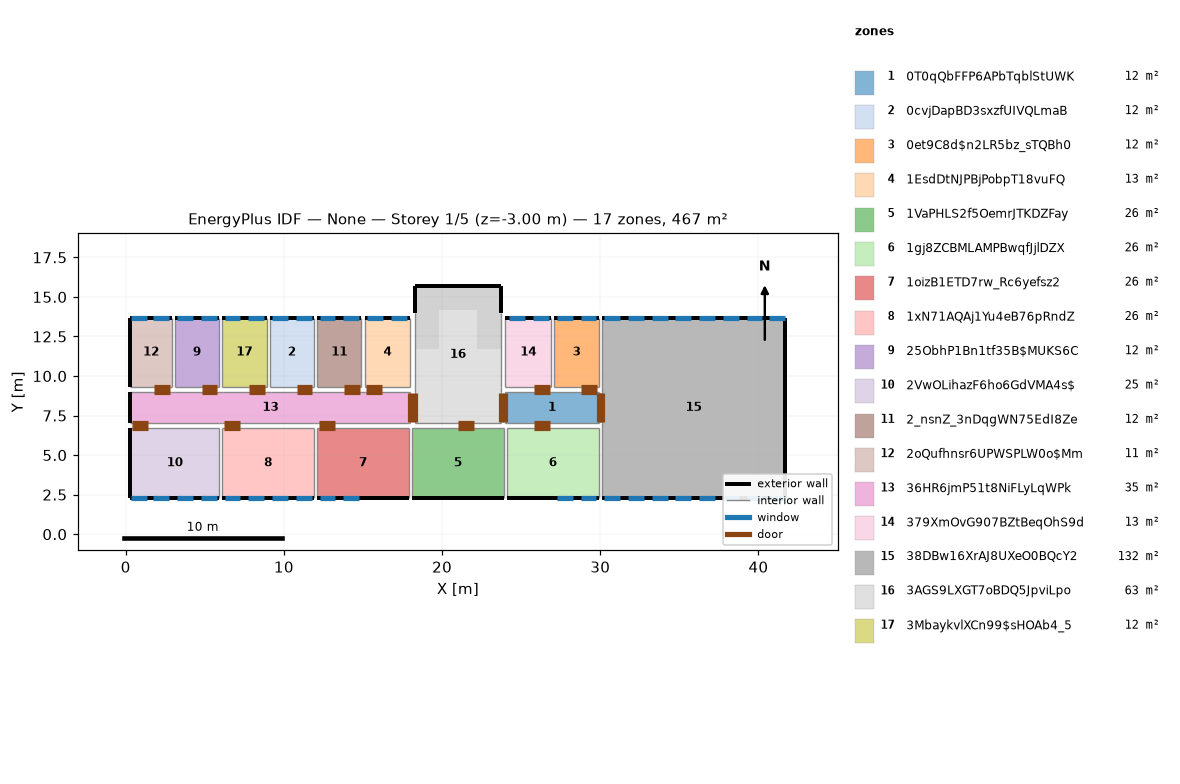
=== STOREY PLAN SPEC (per zone: floor XY polygon, exterior-wall plan segments, windows/doors) ===
zone 1: 0T0qQbFFP6APbTqblStUWK  (11.8 m²)
  floor: (29.90, 9.00) (29.90, 7.00) (24.00, 7.00) (24.00, 9.00)
  interior walls: 7
zone 2: 0cvjDapBD3sxzfUIVQLmaB  (12.3 m²)
  floor: (11.90, 13.70) (11.90, 9.30) (9.10, 9.30) (9.10, 13.70)
  exterior wall: (11.90, 13.70) – (9.10, 13.70)  [2.8 m]
    window: (11.75, 13.70) – (10.75, 13.70)  [1.5 m²]
    window: (10.25, 13.70) – (9.25, 13.70)  [1.5 m²]
  interior walls: 3
zone 3: 0et9C8d$n2LR5bz_sTQBh0  (12.3 m²)
  floor: (29.90, 13.70) (29.90, 9.30) (27.10, 9.30) (27.10, 13.70)
  exterior wall: (29.90, 13.70) – (27.10, 13.70)  [2.8 m]
    window: (29.75, 13.70) – (28.75, 13.70)  [1.5 m²]
    window: (28.25, 13.70) – (27.25, 13.70)  [1.5 m²]
  interior walls: 3
zone 4: 1EsdDtNJPBjPobpT18vuFQ  (12.8 m²)
  floor: (18.00, 13.70) (18.00, 9.30) (15.10, 9.30) (15.10, 13.70)
  exterior wall: (18.00, 13.70) – (15.10, 13.70)  [2.9 m]
    window: (17.75, 13.70) – (16.75, 13.70)  [1.5 m²]
    window: (16.25, 13.70) – (15.25, 13.70)  [1.5 m²]
  interior walls: 3
zone 5: 1VaPHLS2f5OemrJTKDZFay  (25.5 m²)
  floor: (23.90, 6.70) (23.90, 2.30) (18.10, 2.30) (18.10, 6.70)
  exterior wall: (18.10, 2.30) – (23.90, 2.30)  [5.8 m]
  interior walls: 5
zone 6: 1gj8ZCBMLAMPBwqfJjlDZX  (25.5 m²)
  floor: (29.90, 6.70) (29.90, 2.30) (24.10, 2.30) (24.10, 6.70)
  exterior wall: (24.10, 2.30) – (29.90, 2.30)  [5.8 m]
    window: (27.25, 2.30) – (28.25, 2.30)  [1.5 m²]
    window: (28.75, 2.30) – (29.75, 2.30)  [1.5 m²]
  interior walls: 3
zone 7: 1oizB1ETD7rw_Rc6yefsz2  (25.5 m²)
  floor: (17.90, 6.70) (17.90, 2.30) (12.10, 2.30) (12.10, 6.70)
  exterior wall: (12.10, 2.30) – (17.90, 2.30)  [5.8 m]
    window: (13.75, 2.30) – (14.75, 2.30)  [1.5 m²]
    window: (12.25, 2.30) – (13.25, 2.30)  [1.5 m²]
  interior walls: 3
zone 8: 1xN71AQAj1Yu4eB76pRndZ  (25.5 m²)
  floor: (11.90, 6.70) (11.90, 2.30) (6.10, 2.30) (6.10, 6.70)
  exterior wall: (6.10, 2.30) – (11.90, 2.30)  [5.8 m]
    window: (7.75, 2.30) – (8.75, 2.30)  [1.5 m²]
    window: (6.25, 2.30) – (7.25, 2.30)  [1.5 m²]
    window: (9.25, 2.30) – (10.25, 2.30)  [1.5 m²]
    window: (10.75, 2.30) – (11.75, 2.30)  [1.5 m²]
  interior walls: 3
zone 9: 25ObhP1Bn1tf35B$MUKS6C  (12.3 m²)
  floor: (5.90, 13.70) (5.90, 9.30) (3.10, 9.30) (3.10, 13.70)
  exterior wall: (5.90, 13.70) – (3.10, 13.70)  [2.8 m]
    window: (5.75, 13.70) – (4.75, 13.70)  [1.5 m²]
    window: (4.25, 13.70) – (3.25, 13.70)  [1.5 m²]
  interior walls: 3
zone 10: 2VwOLihazF6ho6GdVMA4s$  (24.6 m²)
  floor: (5.90, 6.70) (5.90, 2.30) (0.30, 2.30) (0.30, 6.70)
  exterior wall: (0.30, 6.70) – (0.30, 2.30)  [4.4 m]
  exterior wall: (0.30, 2.30) – (5.90, 2.30)  [5.6 m]
    window: (0.35, 2.30) – (1.35, 2.30)  [1.5 m²]
    window: (1.75, 2.30) – (2.75, 2.30)  [1.5 m²]
    window: (3.25, 2.30) – (4.25, 2.30)  [1.5 m²]
    window: (4.75, 2.30) – (5.75, 2.30)  [1.5 m²]
  interior walls: 2
zone 11: 2_nsnZ_3nDqgWN75EdI8Ze  (12.3 m²)
  floor: (14.90, 13.70) (14.90, 9.30) (12.10, 9.30) (12.10, 13.70)
  exterior wall: (14.90, 13.70) – (12.10, 13.70)  [2.8 m]
    window: (14.75, 13.70) – (13.75, 13.70)  [1.5 m²]
    window: (13.25, 13.70) – (12.25, 13.70)  [1.5 m²]
  interior walls: 3
zone 12: 2oQufhnsr6UPWSPLW0o$Mm  (11.4 m²)
  floor: (2.90, 13.70) (2.90, 9.30) (0.30, 9.30) (0.30, 13.70)
  exterior wall: (0.30, 13.70) – (0.30, 9.30)  [4.4 m]
  exterior wall: (2.90, 13.70) – (0.30, 13.70)  [2.6 m]
    window: (1.35, 13.70) – (0.35, 13.70)  [1.5 m²]
    window: (2.75, 13.70) – (1.75, 13.70)  [1.5 m²]
  interior walls: 2
zone 13: 36HR6jmP51t8NiFLyLqWPk  (35.4 m²)
  floor: (18.00, 9.00) (18.00, 7.00) (0.30, 7.00) (0.30, 9.00)
  exterior wall: (0.30, 9.00) – (0.30, 7.00)  [2.0 m]
  interior walls: 18
zone 14: 379XmOvG907BZtBeqOhS9d  (12.8 m²)
  floor: (26.90, 13.70) (26.90, 9.30) (24.00, 9.30) (24.00, 13.70)
  exterior wall: (26.90, 13.70) – (24.00, 13.70)  [2.9 m]
    window: (25.25, 13.70) – (24.25, 13.70)  [1.5 m²]
    window: (26.75, 13.70) – (25.75, 13.70)  [1.5 m²]
  interior walls: 3
zone 15: 38DBw16XrAJ8UXeO0BQcY2  (132.2 m²)
  floor: (41.70, 13.70) (41.70, 2.30) (30.10, 2.30) (30.10, 13.70)
  exterior wall: (41.70, 2.30) – (41.70, 13.70)  [11.4 m]
  exterior wall: (41.70, 13.70) – (30.10, 13.70)  [11.6 m]
    window: (41.65, 13.70) – (40.65, 13.70)  [1.5 m²]
    window: (40.25, 13.70) – (39.25, 13.70)  [1.5 m²]
    window: (38.75, 13.70) – (37.75, 13.70)  [1.5 m²]
    window: (34.25, 13.70) – (33.25, 13.70)  [1.5 m²]
    window: (35.75, 13.70) – (34.75, 13.70)  [1.5 m²]
    window: (31.25, 13.70) – (30.25, 13.70)  [1.5 m²]
    window: (37.25, 13.70) – (36.25, 13.70)  [1.5 m²]
    window: (32.75, 13.70) – (31.75, 13.70)  [1.5 m²]
  exterior wall: (30.10, 2.30) – (41.70, 2.30)  [11.6 m]
    window: (40.65, 2.30) – (41.65, 2.30)  [1.5 m²]
    window: (37.75, 2.30) – (38.75, 2.30)  [1.5 m²]
    window: (39.25, 2.30) – (40.25, 2.30)  [1.5 m²]
    window: (36.25, 2.30) – (37.25, 2.30)  [1.5 m²]
    window: (34.75, 2.30) – (35.75, 2.30)  [1.5 m²]
    window: (30.25, 2.30) – (31.25, 2.30)  [1.5 m²]
    window: (31.75, 2.30) – (32.75, 2.30)  [1.5 m²]
    window: (33.25, 2.30) – (34.25, 2.30)  [1.5 m²]
  interior walls: 5
zone 16: 3AGS9LXGT7oBDQ5JpviLpo  (62.6 m²)
  floor: (23.70, 11.70) (23.70, 15.70) (18.30, 15.70) (18.30, 11.70) (19.80, 11.70) (19.80, 14.20) (22.20, 14.20) (22.20, 11.70)
  floor: (23.70, 15.70) (23.70, 7.00) (18.30, 7.00) (18.30, 15.70)
  exterior wall: (23.70, 15.70) – (18.30, 15.70)  [5.4 m]
  exterior wall: (18.30, 15.70) – (18.30, 14.00)  [1.7 m]
  exterior wall: (23.70, 14.00) – (23.70, 15.70)  [1.7 m]
  interior walls: 9
zone 17: 3MbaykvlXCn99$sHOAb4_5  (12.3 m²)
  floor: (8.90, 13.70) (8.90, 9.30) (6.10, 9.30) (6.10, 13.70)
  exterior wall: (8.90, 13.70) – (6.10, 13.70)  [2.8 m]
    window: (8.75, 13.70) – (7.75, 13.70)  [1.5 m²]
    window: (7.25, 13.70) – (6.25, 13.70)  [1.5 m²]
  interior walls: 3

=== DERIVED (storey summary) ===
Building: None
Storey: 1 of 5  (floor level z = -3.00 m)
Storey gross floor area: 467.3 m²
Zones on this storey: 17
  - 0T0qQbFFP6APbTqblStUWK: floor 11.8 m²
  - 0cvjDapBD3sxzfUIVQLmaB: floor 12.3 m²; exterior wall 2.8 m (7.6 m²); 2 window(s) 3.0 m²; WWR 39.7%
  - 0et9C8d$n2LR5bz_sTQBh0: floor 12.3 m²; exterior wall 2.8 m (7.6 m²); 2 window(s) 3.0 m²; WWR 39.7%
  - 1EsdDtNJPBjPobpT18vuFQ: floor 12.8 m²; exterior wall 2.9 m (7.8 m²); 2 window(s) 3.0 m²; WWR 38.3%
  - 1VaPHLS2f5OemrJTKDZFay: floor 25.5 m²; exterior wall 5.8 m (15.7 m²); WWR 0.0%
  - 1gj8ZCBMLAMPBwqfJjlDZX: floor 25.5 m²; exterior wall 5.8 m (15.7 m²); 2 window(s) 3.0 m²; WWR 19.2%
  - 1oizB1ETD7rw_Rc6yefsz2: floor 25.5 m²; exterior wall 5.8 m (15.7 m²); 2 window(s) 3.0 m²; WWR 19.2%
  - 1xN71AQAj1Yu4eB76pRndZ: floor 25.5 m²; exterior wall 5.8 m (15.7 m²); 4 window(s) 6.0 m²; WWR 38.3%
  - 25ObhP1Bn1tf35B$MUKS6C: floor 12.3 m²; exterior wall 2.8 m (7.6 m²); 2 window(s) 3.0 m²; WWR 39.7%
  - 2VwOLihazF6ho6GdVMA4s$: floor 24.6 m²; exterior wall 10.0 m (27.0 m²); 4 window(s) 6.0 m²; WWR 22.2%
  - 2_nsnZ_3nDqgWN75EdI8Ze: floor 12.3 m²; exterior wall 2.8 m (7.6 m²); 2 window(s) 3.0 m²; WWR 39.7%
  - 2oQufhnsr6UPWSPLW0o$Mm: floor 11.4 m²; exterior wall 7.0 m (18.9 m²); 2 window(s) 3.0 m²; WWR 15.9%
  - 36HR6jmP51t8NiFLyLqWPk: floor 35.4 m²; exterior wall 2.0 m (5.4 m²); WWR 0.0%
  - 379XmOvG907BZtBeqOhS9d: floor 12.8 m²; exterior wall 2.9 m (7.8 m²); 2 window(s) 3.0 m²; WWR 38.3%
  - 38DBw16XrAJ8UXeO0BQcY2: floor 132.2 m²; exterior wall 34.6 m (93.4 m²); 16 window(s) 24.0 m²; WWR 25.7%
  - 3AGS9LXGT7oBDQ5JpviLpo: floor 62.6 m²; exterior wall 8.8 m (23.8 m²); WWR 0.0%
  - 3MbaykvlXCn99$sHOAb4_5: floor 12.3 m²; exterior wall 2.8 m (7.6 m²); 2 window(s) 3.0 m²; WWR 39.7%
Zone adjacency (shared interzone walls):
  - 0T0qQbFFP6APbTqblStUWK ↔ 0et9C8d$n2LR5bz_sTQBh0
  - 0T0qQbFFP6APbTqblStUWK ↔ 1gj8ZCBMLAMPBwqfJjlDZX
  - 0T0qQbFFP6APbTqblStUWK ↔ 379XmOvG907BZtBeqOhS9d
  - 0T0qQbFFP6APbTqblStUWK ↔ 38DBw16XrAJ8UXeO0BQcY2
  - 0T0qQbFFP6APbTqblStUWK ↔ 3AGS9LXGT7oBDQ5JpviLpo
  - 0cvjDapBD3sxzfUIVQLmaB ↔ 2_nsnZ_3nDqgWN75EdI8Ze
  - 0cvjDapBD3sxzfUIVQLmaB ↔ 36HR6jmP51t8NiFLyLqWPk
  - 0cvjDapBD3sxzfUIVQLmaB ↔ 3MbaykvlXCn99$sHOAb4_5
  - 0et9C8d$n2LR5bz_sTQBh0 ↔ 379XmOvG907BZtBeqOhS9d
  - 0et9C8d$n2LR5bz_sTQBh0 ↔ 38DBw16XrAJ8UXeO0BQcY2
  - 1EsdDtNJPBjPobpT18vuFQ ↔ 2_nsnZ_3nDqgWN75EdI8Ze
  - 1EsdDtNJPBjPobpT18vuFQ ↔ 36HR6jmP51t8NiFLyLqWPk
  - 1EsdDtNJPBjPobpT18vuFQ ↔ 3AGS9LXGT7oBDQ5JpviLpo
  - 1VaPHLS2f5OemrJTKDZFay ↔ 1gj8ZCBMLAMPBwqfJjlDZX
  - 1VaPHLS2f5OemrJTKDZFay ↔ 1oizB1ETD7rw_Rc6yefsz2
  - 1VaPHLS2f5OemrJTKDZFay ↔ 3AGS9LXGT7oBDQ5JpviLpo
  - 1gj8ZCBMLAMPBwqfJjlDZX ↔ 38DBw16XrAJ8UXeO0BQcY2
  - 1oizB1ETD7rw_Rc6yefsz2 ↔ 1xN71AQAj1Yu4eB76pRndZ
  - 1oizB1ETD7rw_Rc6yefsz2 ↔ 36HR6jmP51t8NiFLyLqWPk
  - 1xN71AQAj1Yu4eB76pRndZ ↔ 2VwOLihazF6ho6GdVMA4s$
  - 1xN71AQAj1Yu4eB76pRndZ ↔ 36HR6jmP51t8NiFLyLqWPk
  - 25ObhP1Bn1tf35B$MUKS6C ↔ 2oQufhnsr6UPWSPLW0o$Mm
  - 25ObhP1Bn1tf35B$MUKS6C ↔ 36HR6jmP51t8NiFLyLqWPk
  - 25ObhP1Bn1tf35B$MUKS6C ↔ 3MbaykvlXCn99$sHOAb4_5
  - 2VwOLihazF6ho6GdVMA4s$ ↔ 36HR6jmP51t8NiFLyLqWPk
  - 2_nsnZ_3nDqgWN75EdI8Ze ↔ 36HR6jmP51t8NiFLyLqWPk
  - 2oQufhnsr6UPWSPLW0o$Mm ↔ 36HR6jmP51t8NiFLyLqWPk
  - 36HR6jmP51t8NiFLyLqWPk ↔ 3AGS9LXGT7oBDQ5JpviLpo
  - 36HR6jmP51t8NiFLyLqWPk ↔ 3MbaykvlXCn99$sHOAb4_5
  - 379XmOvG907BZtBeqOhS9d ↔ 3AGS9LXGT7oBDQ5JpviLpo